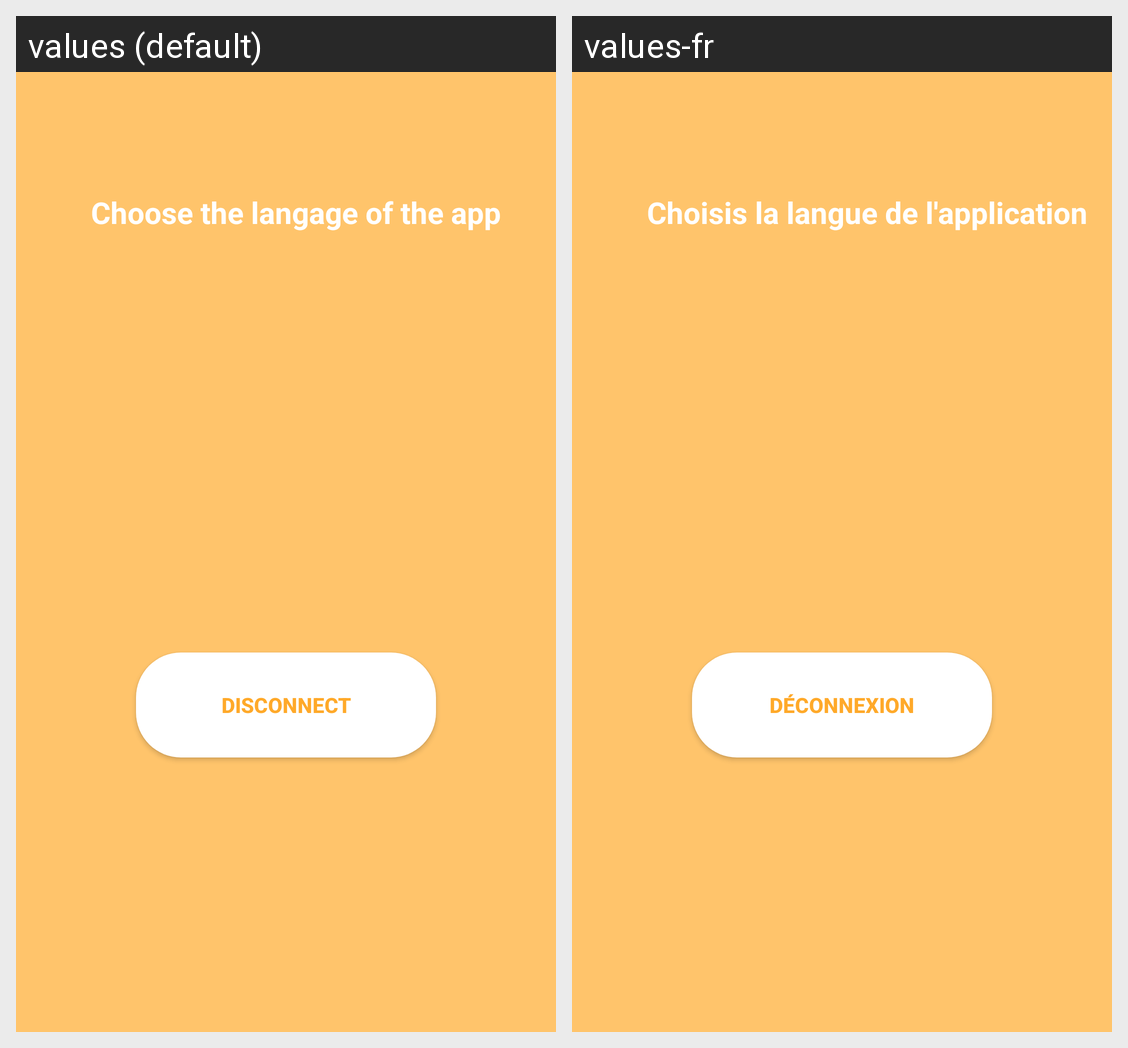

The same Android screen rendered under two of its app's locales, left to right. List the strings drawn on it with the default value and each locale's translation.
Android screen res/layout/activity_settings_fragment.xml rendered under 2 locales, left to right: values (default), values-fr. Device: Nexus 5 (rendered at 1080×1920; each locale shown at half size, 540×960, under a caption strip naming it); theme AppTheme.
Strings drawn on this screen, with the default value and each locale's value (text and hints the layout hard-codes, and strings that could not be matched under every locale, appear in the picture but are not listed):

textsettings
  values: Choose the langage of the app
  values-fr: Choisis la langue de l'application

disconnect
  values: Disconnect
  values-fr: Déconnexion
